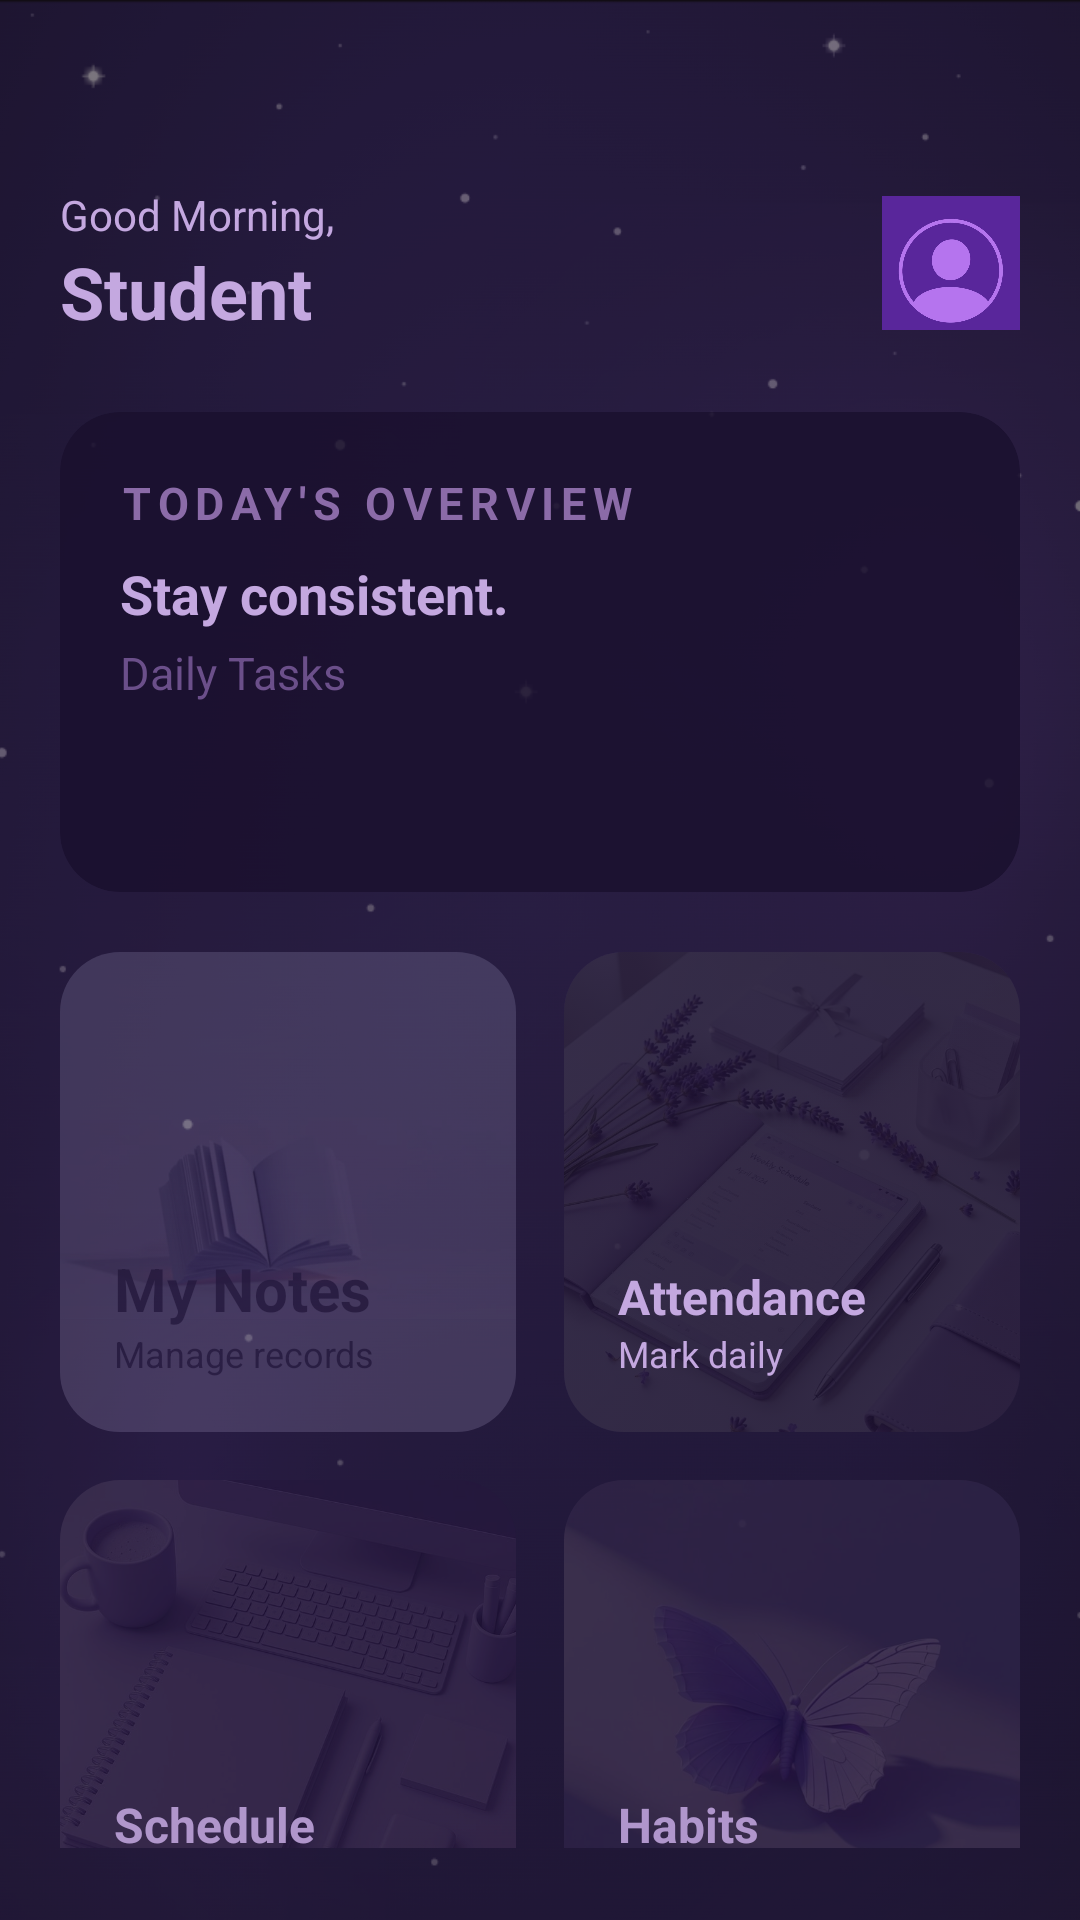

Reconstruct the res/layout file that produces this screen, plus the resources it refers to.
<!-- AndroidManifest.xml: application theme Theme.MaterialComponents.DayNight.NoActionBar -->
<!-- res/layout/activity_main.xml -->
<?xml version="1.0" encoding="utf-8"?>
<FrameLayout
    xmlns:android="http://schemas.android.com/apk/res/android"
    xmlns:app="http://schemas.android.com/apk/res-auto"
    android:layout_width="match_parent"
    android:layout_height="match_parent"
    xmlns:tools="http://schemas.android.com/tools"
    tools:context=".MainActivity"
>

    <ImageView
        android:layout_width="match_parent"
        android:layout_height="match_parent"
        android:scaleType="centerCrop"
        android:alpha="0.89"
        android:src="@drawable/real"/>

    <View
        android:layout_width="match_parent"
        android:layout_height="match_parent"
        android:background="#880A0010"/>

    <LinearLayout
        android:layout_width="match_parent"
        android:layout_height="match_parent"
        android:orientation="vertical"
        android:paddingTop="52dp"
        android:paddingStart="20dp"
        android:paddingEnd="20dp"
        android:paddingBottom="24dp">


    
    <RelativeLayout
        android:layout_width="match_parent"
        android:layout_height="wrap_content"
        android:layout_marginBottom="24dp"
        android:layout_marginTop="10dp">

        <LinearLayout
            android:layout_width="wrap_content"
            android:layout_height="wrap_content"
            android:orientation="vertical"
            android:layout_alignParentStart="true"
            android:layout_centerVertical="true">

            <TextView
                android:id="@+id/tvGreeting"
                android:layout_width="wrap_content"
                android:layout_height="wrap_content"
                android:text="Good Morning,"
                android:textColor="#C4A8E0"
                android:textSize="14sp"/>

            <TextView
                android:id="@+id/tvName"
                android:layout_width="wrap_content"
                android:layout_height="wrap_content"
                android:text="Student"
                android:textColor="#C4A8E0"
                android:textSize="24sp"
                android:textStyle="bold"/>
        </LinearLayout>

        
        <ImageView
            android:id="@+id/tvAvatar"
            android:layout_width="46dp"
            android:layout_height="46dp"

            android:layout_alignParentEnd="true"
            android:layout_centerVertical="true"
            android:src="@drawable/profile"/>
    </RelativeLayout>

        <androidx.cardview.widget.CardView
            android:layout_width="match_parent"
            android:layout_height="160dp"
            android:layout_marginBottom="20dp"
            app:cardCornerRadius="20dp"
            app:cardBackgroundColor="#CC1A0F2E"
            app:cardElevation="0dp">

            <LinearLayout
                android:layout_width="match_parent"
                android:layout_height="wrap_content"
                android:orientation="vertical"
                android:padding="20dp">

                <TextView
                    android:layout_width="wrap_content"
                    android:layout_height="wrap_content"
                    android:text="TODAY'S OVERVIEW"
                    android:textColor="#8B6BA8"
                    android:textSize="15sp"
                    android:textStyle="bold"
                    android:letterSpacing="0.15"
                    android:layout_marginBottom="8dp"/>

                <TextView
                    android:layout_width="wrap_content"
                    android:layout_height="wrap_content"
                    android:text="Stay consistent."
                    android:textColor="#C4A8E0"
                    android:textSize="18sp"
                    android:textStyle="bold"/>

                <TextView
                    android:id="@+id/tvDate"
                    android:layout_width="wrap_content"
                    android:layout_height="wrap_content"
                    android:textColor="#6B4F8A"
                    android:textSize="15sp"
                    android:text="Daily Tasks"
                    android:layout_marginTop="4dp"/>
            </LinearLayout>
        </androidx.cardview.widget.CardView>


        
    <LinearLayout
        android:layout_width="match_parent"
        android:layout_height="wrap_content"
        android:orientation="horizontal"
        android:layout_marginBottom="16dp">

        <androidx.cardview.widget.CardView
            android:id="@+id/cardStudents"
            android:layout_width="0dp"
            android:layout_height="160dp"
            android:layout_weight="1"
            android:layout_marginEnd="8dp"
            app:cardCornerRadius="20dp"
            app:cardBackgroundColor="#C4A8E0"
            android:alpha="0.20"
            app:cardElevation="0dp">


            <ImageView
                android:layout_width="match_parent"
                android:layout_height="match_parent"
                android:src="@drawable/diary"
                android:scaleType="centerCrop"/>


            <RelativeLayout
                android:layout_width="match_parent"
                android:layout_height="match_parent">



                <View
                    android:layout_width="match_parent"
                    android:layout_height="match_parent"
                    android:layout_weight="1"/>



            <LinearLayout
                android:layout_width="match_parent"
                android:layout_height="wrap_content"
                android:orientation="vertical"
                android:padding="18dp"
                android:layout_alignParentBottom="true"
                >

                <TextView
                    android:layout_width="wrap_content"
                    android:layout_height="wrap_content"
                    android:text="My Notes"
                    android:textColor="#CC1A0F2E"
                    android:textSize="20sp"
                    android:textStyle="bold"/>

                <TextView
                    android:layout_width="wrap_content"
                    android:layout_height="wrap_content"
                    android:text="Manage records"
                    android:textColor="#CC1A0F2E"
                    android:textSize="12sp"/>
            </LinearLayout>
            </RelativeLayout>
        </androidx.cardview.widget.CardView>

        <androidx.cardview.widget.CardView
            android:id="@+id/cardAttendance"
            android:layout_width="0dp"
            android:layout_height="160dp"
            android:layout_weight="1"
            android:layout_marginStart="8dp"
            app:cardCornerRadius="20dp"
            app:cardBackgroundColor="#CC1A0F2E"
            app:cardElevation="0dp">

            <ImageView
                android:layout_width="match_parent"
                android:layout_height="match_parent"
                android:src="@drawable/att"
                android:scaleType="centerCrop"
                android:alpha="0.12"/>

            <LinearLayout
                android:layout_width="match_parent"
                android:layout_height="match_parent"
                android:orientation="vertical"
                android:padding="18dp">

                <View
                    android:layout_width="match_parent"
                    android:layout_height="0dp"
                    android:layout_weight="1"/>

                <TextView
                    android:layout_width="wrap_content"
                    android:layout_height="wrap_content"
                    android:text="Attendance"
                    android:textColor="#C4A8E0"
                    android:textSize="16sp"
                    android:textStyle="bold"/>

                <TextView
                    android:layout_width="wrap_content"
                    android:layout_height="wrap_content"
                    android:text="Mark daily"
                    android:textColor="#C4A8E0"
                    android:textSize="12sp"/>
            </LinearLayout>
        </androidx.cardview.widget.CardView>

    </LinearLayout>

    <LinearLayout
        android:layout_width="match_parent"
        android:layout_height="wrap_content"
        android:orientation="horizontal"
       >

        <androidx.cardview.widget.CardView
            android:id="@+id/cardSchedule"
            android:layout_width="0dp"
            android:layout_height="160dp"
            android:layout_weight="1"
            android:layout_marginEnd="8dp"
            app:cardCornerRadius="20dp"

            android:alpha="0.88"
            app:cardElevation="0dp">


            <ImageView
                android:layout_width="match_parent"
                android:layout_height="match_parent"
                android:src="@drawable/nots"
                android:scaleType="centerCrop"/>

            <LinearLayout
                android:layout_width="match_parent"
                android:layout_height="match_parent"
                android:orientation="vertical"
                android:padding="18dp"
                android:background="#CC1A0F2E">

                <View
                    android:layout_width="match_parent"
                    android:layout_height="0dp"
                    android:layout_weight="1"/>

                <TextView
                    android:layout_width="wrap_content"
                    android:layout_height="wrap_content"
                    android:text="Schedule"
                    android:textColor="#C4A8E0"
                    android:textSize="16sp"
                    android:textStyle="bold"/>

                <TextView
                    android:layout_width="wrap_content"
                    android:layout_height="wrap_content"
                    android:text="Study plan"
                    android:textColor="#C4A8E0"
                    android:textSize="12sp"/>
            </LinearLayout>
        </androidx.cardview.widget.CardView>

        <androidx.cardview.widget.CardView
            android:id="@+id/cardHabits"
            android:layout_width="0dp"
            android:layout_height="160dp"
            android:layout_weight="1"
            android:layout_marginStart="8dp"
            app:cardCornerRadius="20dp"
            app:cardBackgroundColor="#2A1A1A"
            android:alpha="0.89"
            app:cardElevation="0dp">

            <ImageView
                android:layout_width="match_parent"
                android:layout_height="match_parent"
                android:src="@drawable/cabg"
                android:scaleType="centerCrop"/>

            <LinearLayout
                android:layout_width="match_parent"
                android:layout_height="match_parent"
                android:orientation="vertical"
                android:padding="18dp"
                android:background="#CC1A0F2E">

                <View
                    android:layout_width="match_parent"
                    android:layout_height="0dp"
                    android:layout_weight="1"/>

                <TextView
                    android:layout_width="wrap_content"
                    android:layout_height="wrap_content"
                    android:text="Habits"
                    android:textColor="#C4A8E0"
                    android:textSize="16sp"
                    android:textStyle="bold"/>

                <TextView
                    android:layout_width="wrap_content"
                    android:layout_height="wrap_content"
                    android:text="Daily routine"
                    android:textColor="#C4A8E0"
                    android:textSize="12sp"/>
            </LinearLayout>
        </androidx.cardview.widget.CardView>

    </LinearLayout>
    </LinearLayout>

</FrameLayout>
<!-- resources referenced by this layout -->
<resources>
  <!-- drawable att: jpg bitmap (drawable, 76205 bytes) -->
  <!-- drawable cabg: jpg bitmap (drawable, 35670 bytes) -->
  <!-- drawable diary: jpg bitmap (drawable, 10603 bytes) -->
  <!-- drawable nots: jpg bitmap (drawable, 44067 bytes) -->
  <!-- drawable profile: png bitmap (drawable, 152802 bytes) -->
  <!-- drawable real: png bitmap (drawable, 930852 bytes) -->
</resources>
